Labelled photos from "dataset", an image-classification folder in Losabit/Instrument-Classification. The possible labels are: guitar, piano, saxo.

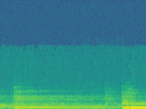
Label: guitar

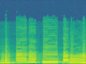
Label: saxo

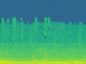
Label: piano

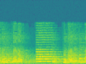
Label: saxo

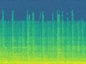
Label: guitar

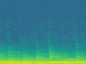
Label: piano
